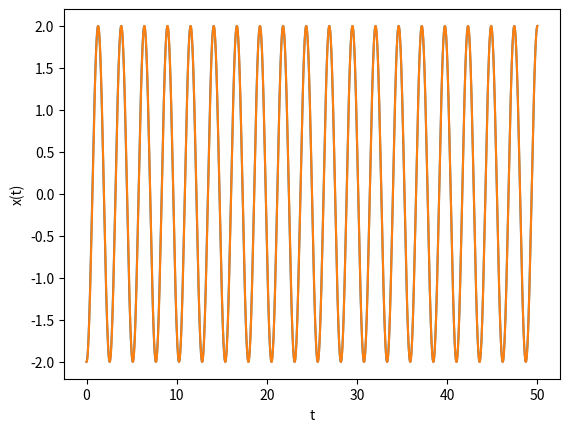

The matplotlib source for this figure:
import math
import matplotlib.pyplot as plt

"""
Analytical Solution (no damping)
"""

def spring_pos(x_o, k, m, t):
    return x_o * (math.cos(math.sqrt(k//m)*t))

k = 3.00000
m = 0.50000
x_o = -2.00000

data = []
ts = []
t = 0.00000
while t <= 50.00000:
    ts.append(t)
    data.append(spring_pos(x_o, k, m, t))
    t += 0.025000

plt.plot(ts, data)
plt.ylabel('x(t)')
plt.xlabel('t')
plt.show()


"""
Numerical Solution (Euler Method) (no damping)

equations of motion:
dx/dt = v
dv/dt = −k⁄m x − b⁄m v

where x is position, v is velocity, k is stiffness, b is damping, m is mass, t is time

if k = 3.0, m = 0.5, b = 0.0 then:
dx/dt = v
dv/dt = −6 x

difference equations:
x[n+1] = x[n] + Δt*v[n]
v[n+1] = v[n] + Δt*(−6x[n])
"""

x_data = [-2.00000]
v_data = [0.00000]
t_data = [0.00000]
dt = 0.025000

while t_data[-1] <= 50.00000:
    x_next = x_data[-1] + (dt * v_data[-1])

    # should this be x_data[-1] instead of x_next?
    # using x_next gives results that look closer to the analytical solution
    v_next = v_data[-1] + (dt * (-6 * x_next))

    x_data.append(x_next)
    v_data.append(v_next)
    t_data.append(t_data[-1] + dt)

plt.plot(t_data, x_data)
plt.ylabel('x(t)')
plt.xlabel('t')
plt.show()
